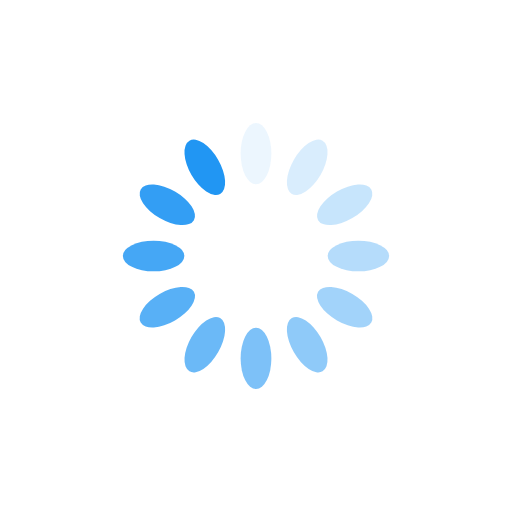
t = 0.00 s
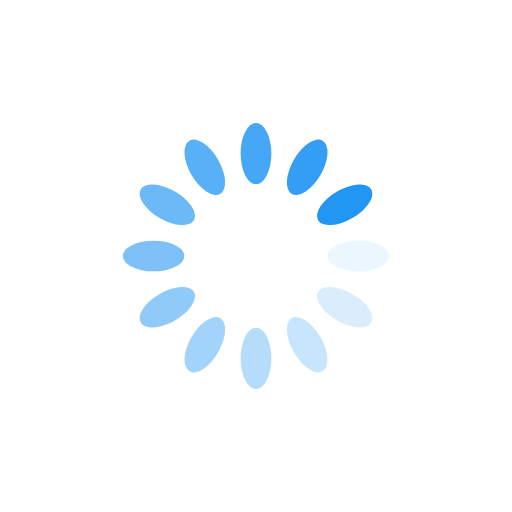
t = 0.25 s
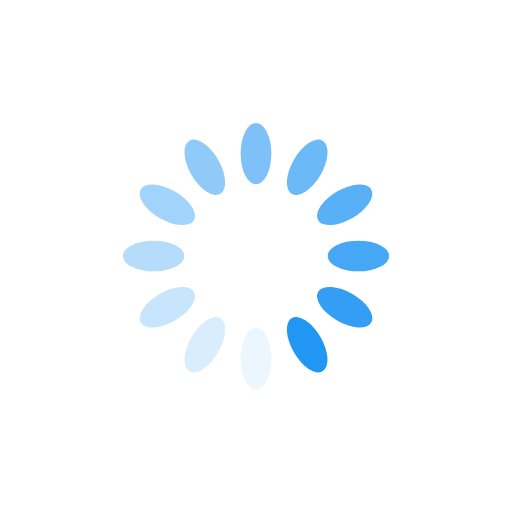
t = 0.50 s
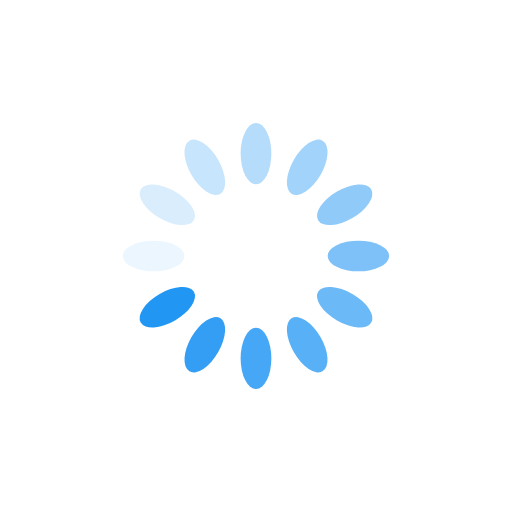
t = 0.75 s

The animated SVG that drew these frames (rendered in a browser with its animation timeline set to each time). Animation: 12 SMIL elements (animate=12); one cycle of 1.00 s, repeats indefinitely.

<svg xmlns="http://www.w3.org/2000/svg" viewBox="0 0 100 100" preserveAspectRatio="xMidYMid" width="200" height="200" style="shape-rendering: auto; display: block; background: transparent;" xmlns:xlink="http://www.w3.org/1999/xlink"><g><g transform="rotate(0 50 50)">
  <rect fill="#2196f3" height="12" width="6" ry="6" rx="3" y="24" x="47">
    <animate repeatCount="indefinite" begin="-0.9166666666666666s" dur="1s" keyTimes="0;1" values="1;0" attributeName="opacity"></animate>
  </rect>
</g><g transform="rotate(30 50 50)">
  <rect fill="#2196f3" height="12" width="6" ry="6" rx="3" y="24" x="47">
    <animate repeatCount="indefinite" begin="-0.8333333333333334s" dur="1s" keyTimes="0;1" values="1;0" attributeName="opacity"></animate>
  </rect>
</g><g transform="rotate(60 50 50)">
  <rect fill="#2196f3" height="12" width="6" ry="6" rx="3" y="24" x="47">
    <animate repeatCount="indefinite" begin="-0.75s" dur="1s" keyTimes="0;1" values="1;0" attributeName="opacity"></animate>
  </rect>
</g><g transform="rotate(90 50 50)">
  <rect fill="#2196f3" height="12" width="6" ry="6" rx="3" y="24" x="47">
    <animate repeatCount="indefinite" begin="-0.6666666666666666s" dur="1s" keyTimes="0;1" values="1;0" attributeName="opacity"></animate>
  </rect>
</g><g transform="rotate(120 50 50)">
  <rect fill="#2196f3" height="12" width="6" ry="6" rx="3" y="24" x="47">
    <animate repeatCount="indefinite" begin="-0.5833333333333334s" dur="1s" keyTimes="0;1" values="1;0" attributeName="opacity"></animate>
  </rect>
</g><g transform="rotate(150 50 50)">
  <rect fill="#2196f3" height="12" width="6" ry="6" rx="3" y="24" x="47">
    <animate repeatCount="indefinite" begin="-0.5s" dur="1s" keyTimes="0;1" values="1;0" attributeName="opacity"></animate>
  </rect>
</g><g transform="rotate(180 50 50)">
  <rect fill="#2196f3" height="12" width="6" ry="6" rx="3" y="24" x="47">
    <animate repeatCount="indefinite" begin="-0.4166666666666667s" dur="1s" keyTimes="0;1" values="1;0" attributeName="opacity"></animate>
  </rect>
</g><g transform="rotate(210 50 50)">
  <rect fill="#2196f3" height="12" width="6" ry="6" rx="3" y="24" x="47">
    <animate repeatCount="indefinite" begin="-0.3333333333333333s" dur="1s" keyTimes="0;1" values="1;0" attributeName="opacity"></animate>
  </rect>
</g><g transform="rotate(240 50 50)">
  <rect fill="#2196f3" height="12" width="6" ry="6" rx="3" y="24" x="47">
    <animate repeatCount="indefinite" begin="-0.25s" dur="1s" keyTimes="0;1" values="1;0" attributeName="opacity"></animate>
  </rect>
</g><g transform="rotate(270 50 50)">
  <rect fill="#2196f3" height="12" width="6" ry="6" rx="3" y="24" x="47">
    <animate repeatCount="indefinite" begin="-0.16666666666666666s" dur="1s" keyTimes="0;1" values="1;0" attributeName="opacity"></animate>
  </rect>
</g><g transform="rotate(300 50 50)">
  <rect fill="#2196f3" height="12" width="6" ry="6" rx="3" y="24" x="47">
    <animate repeatCount="indefinite" begin="-0.08333333333333333s" dur="1s" keyTimes="0;1" values="1;0" attributeName="opacity"></animate>
  </rect>
</g><g transform="rotate(330 50 50)">
  <rect fill="#2196f3" height="12" width="6" ry="6" rx="3" y="24" x="47">
    <animate repeatCount="indefinite" begin="0s" dur="1s" keyTimes="0;1" values="1;0" attributeName="opacity"></animate>
  </rect>
</g><g></g></g><!-- [ldio] generated by https://loading.io --></svg>
